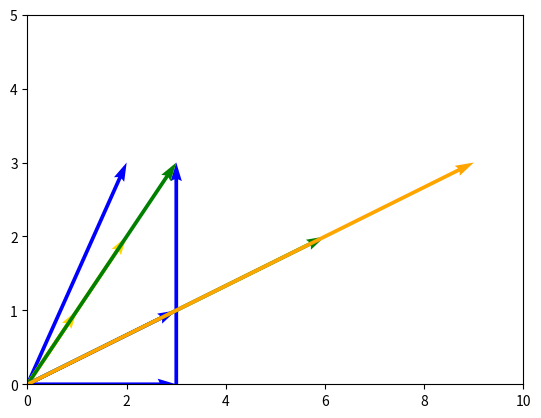

Reproduce this figure in Python.
## 2. Geometric Intuition Of Vectors ##

import matplotlib.pyplot as plt
import numpy as np

# This code draws the x and y axis as lines.
plt.axhline(0, c='black', lw=0.5)
plt.axvline(0, c='black', lw=0.5)
plt.xlim(-3,3)
plt.ylim(-4,4)

plt.quiver(0,0,2,3,angles='xy', scale_units='xy', scale=1, color='blue')
plt.quiver(0,0,-2,-3,angles='xy', scale_units='xy', scale=1, color='blue')
plt.quiver(0,0,1,1,angles='xy', scale_units='xy', scale=1, color='gold')
plt.quiver(0,0,2,2,angles='xy', scale_units='xy', scale=1, color='gold')

## 3. Vector Operations ##

# This code draws the x and y axis as lines.
plt.axhline(0, c='black', lw=0.5)
plt.axvline(0, c='black', lw=0.5)
plt.xlim(-4,4)
plt.ylim(-1,4)

plt.quiver(0,0,3,0,angles='xy', scale_units='xy', scale=1, color='blue')
plt.quiver(3,0,0,3,angles='xy', scale_units='xy', scale=1, color='blue')
plt.quiver(0,0,3,3,angles='xy', scale_units='xy', scale=1, color='green')

## 4. Scaling Vectors ##

# This code draws the x and y axis as lines.
plt.axhline(0, c='black', lw=0.5)
plt.axvline(0, c='black', lw=0.5)
plt.xlim(0,10)
plt.ylim(0,5)

plt.quiver(0,0,3,1,angles='xy', scale_units='xy', scale=1, color='blue')
plt.quiver(0,0,6,2,angles='xy', scale_units='xy', scale=1, color='green')
plt.quiver(0,0,9,3,angles='xy', scale_units='xy', scale=1, color='orange')

## 5. Vectors In NumPy ##

import numpy as np

vector_one = np.asarray([
    [1],
    [2],
    [1]
], dtype=np.float32)

vector_two = np.asarray([
    [3],
    [0],
    [1]
], dtype=np.float32)

vector_linear_combination = 2*vector_one + 5*vector_two

## 6. Dot Product ##

vector_one = np.asarray([
    [1],
    [2],
    [1]
], dtype=np.float32)

vector_two = np.asarray([
    [3],
    [0],
    [1]
], dtype=np.float32)

dot_product = np.dot(vector_one[:,0], vector_two)
print(dot_product)

## 7. Linear Combination ##

w = np.asarray([
    [1],
    [2]
], dtype=np.float32)

v = np.asarray([
    [3],
    [1]
], dtype=np.float32)

end_point = 2*v - 2*w